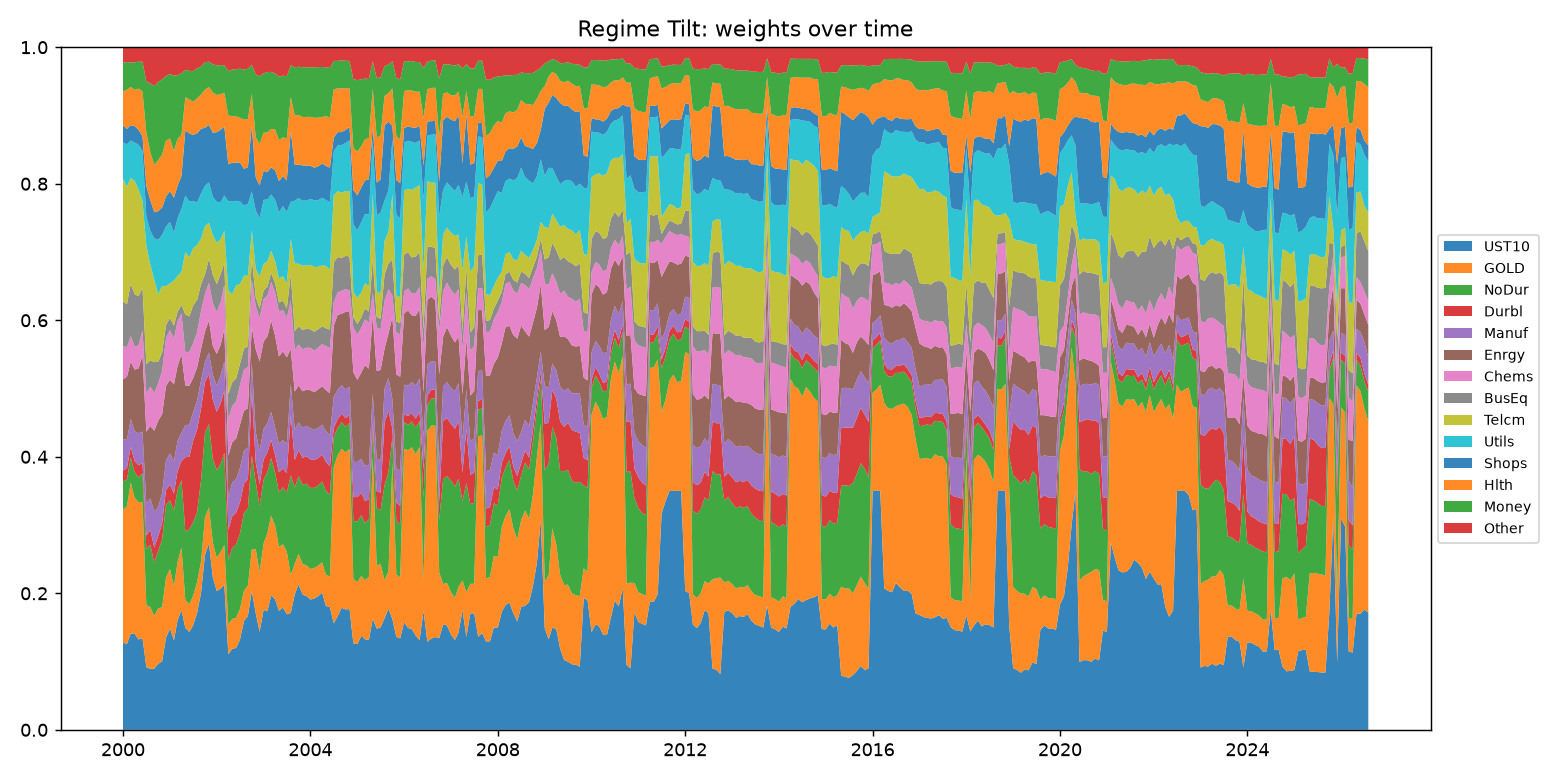

Source data for this figure (header and first rows):
, NoDur, Durbl, Manuf, Enrgy, Chems, BusEq, Telcm, Utils, Shops, Hlth, Money, Other, UST10, GOLD
2000-01, 0.04139, 0.01646, 0.04609, 0.08757, 0.04847, 0.06575, 0.1794, 0.053, 0.0257, 0.04932, 0.04217, 0.0226, 0.1276, 0.1945
2000-02, 0.03925, 0.01671, 0.04115, 0.09246, 0.0432, 0.06303, 0.1723, 0.06205, 0.02256, 0.0574, 0.04049, 0.02171, 0.1259, 0.2018
2000-03, 0.03635, 0.01574, 0.04104, 0.08391, 0.03741, 0.07661, 0.1551, 0.05498, 0.02245, 0.05583, 0.03606, 0.02226, 0.1408, 0.2215
2000-04, 0.03746, 0.01647, 0.04368, 0.09023, 0.03376, 0.07684, 0.166, 0.05615, 0.02402, 0.05322, 0.04039, 0.022, 0.1405, 0.1993
2000-05, 0.03629, 0.01763, 0.04688, 0.09497, 0.03393, 0.07194, 0.1566, 0.06539, 0.02191, 0.06036, 0.03934, 0.02124, 0.1323, 0.2012
2000-06, 0.04207, 0.01498, 0.04603, 0.1121, 0.03596, 0.06284, 0.1272, 0.0729, 0.02158, 0.06571, 0.04358, 0.02115, 0.1343, 0.1996
2000-07, 0.08208, 0.0199, 0.04679, 0.1053, 0.0563, 0.04277, 0.1732, 0.04323, 0.04452, 0.07847, 0.0745, 0.05031, 0.09181, 0.09081
2000-08, 0.09128, 0.02177, 0.04628, 0.106, 0.05751, 0.03864, 0.1404, 0.04921, 0.04505, 0.07031, 0.1009, 0.05281, 0.08931, 0.09049
2000-09, 0.078, 0.02213, 0.0529, 0.1182, 0.05528, 0.04528, 0.1205, 0.06075, 0.03834, 0.06922, 0.1155, 0.057, 0.08953, 0.07743
2000-10, 0.08398, 0.02175, 0.04249, 0.1267, 0.05448, 0.03173, 0.09924, 0.07958, 0.04204, 0.07473, 0.1144, 0.05096, 0.09675, 0.08115
2000-11, 0.09942, 0.02348, 0.04463, 0.1153, 0.06366, 0.02695, 0.09718, 0.07478, 0.0403, 0.07754, 0.1103, 0.0471, 0.1, 0.07943
2000-12, 0.1065, 0.02178, 0.04322, 0.1091, 0.0702, 0.01921, 0.05719, 0.08728, 0.0438, 0.08198, 0.09478, 0.04214, 0.1348, 0.088
2001-01, 0.1008, 0.02272, 0.04591, 0.1078, 0.0727, 0.01781, 0.05047, 0.09016, 0.04516, 0.07728, 0.09426, 0.03929, 0.1482, 0.08738
2001-02, 0.1107, 0.02482, 0.04725, 0.1124, 0.06687, 0.01925, 0.0662, 0.06996, 0.0513, 0.06873, 0.1104, 0.04134, 0.1311, 0.07965
2001-03, 0.1064, 0.02745, 0.04412, 0.1098, 0.06562, 0.01391, 0.05255, 0.0846, 0.04736, 0.069, 0.09304, 0.04127, 0.1602, 0.08469
2001-04, 0.09829, 0.02824, 0.04158, 0.1146, 0.05963, 0.01252, 0.04884, 0.09223, 0.04794, 0.06059, 0.09013, 0.03804, 0.1752, 0.09213
2001-05, 0.1007, 0.1087, 0.04654, 0.05853, 0.04827, 0.05569, 0.09162, 0.08246, 0.09564, 0.04843, 0.03999, 0.03341, 0.1493, 0.04075
2001-06, 0.1094, 0.1062, 0.04718, 0.05696, 0.04995, 0.05164, 0.0869, 0.0815, 0.0997, 0.04984, 0.04175, 0.03467, 0.1434, 0.04085
2001-07, 0.1081, 0.119, 0.04202, 0.05003, 0.05073, 0.05559, 0.08385, 0.06944, 0.09665, 0.04863, 0.04467, 0.03512, 0.1532, 0.043
2001-08, 0.1026, 0.1211, 0.04255, 0.04813, 0.05156, 0.04759, 0.0803, 0.06205, 0.1015, 0.05109, 0.044, 0.03088, 0.1715, 0.04508
2001-09, 0.1195, 0.1044, 0.04126, 0.04637, 0.05573, 0.03885, 0.06668, 0.06611, 0.09473, 0.05009, 0.0409, 0.02827, 0.2014, 0.04579
2001-10, 0.1237, 0.07463, 0.02929, 0.04456, 0.05492, 0.02874, 0.07093, 0.05893, 0.08494, 0.05611, 0.04018, 0.02183, 0.2562, 0.05506
2001-11, 0.1226, 0.07322, 0.03107, 0.04722, 0.05532, 0.03492, 0.05276, 0.0591, 0.08425, 0.05531, 0.03722, 0.02123, 0.2731, 0.05271
2001-12, 0.1224, 0.08681, 0.03617, 0.04272, 0.06225, 0.04217, 0.058, 0.05568, 0.0939, 0.05908, 0.04133, 0.02485, 0.2236, 0.05101
2002-01, 0.1283, 0.08523, 0.03835, 0.04663, 0.06119, 0.04103, 0.06027, 0.06025, 0.1022, 0.05447, 0.0432, 0.02675, 0.2034, 0.04872
2002-02, 0.1288, 0.08904, 0.04084, 0.04493, 0.06235, 0.04129, 0.05095, 0.05423, 0.1057, 0.05213, 0.04274, 0.0261, 0.2067, 0.05419
2002-03, 0.1353, 0.09018, 0.04312, 0.04803, 0.06499, 0.03219, 0.04631, 0.05196, 0.1006, 0.04978, 0.04032, 0.02633, 0.2126, 0.0583
2002-04, 0.09487, 0.04405, 0.04799, 0.06059, 0.05257, 0.03794, 0.1515, 0.1304, 0.0547, 0.07119, 0.06547, 0.0347, 0.1106, 0.04337
2002-05, 0.1037, 0.04642, 0.04919, 0.05931, 0.05298, 0.03479, 0.1294, 0.1365, 0.05604, 0.06849, 0.06816, 0.03266, 0.1185, 0.04386
2002-06, 0.1073, 0.04664, 0.04922, 0.05929, 0.05412, 0.03395, 0.1366, 0.1236, 0.05586, 0.06786, 0.06909, 0.03224, 0.12, 0.0442
2002-07, 0.1105, 0.04538, 0.05067, 0.06337, 0.05769, 0.03142, 0.1167, 0.1213, 0.05698, 0.06559, 0.07184, 0.03142, 0.1322, 0.04494
2002-08, 0.114, 0.04285, 0.04847, 0.0585, 0.06023, 0.03087, 0.1065, 0.1029, 0.0538, 0.07189, 0.07366, 0.03254, 0.1592, 0.0446
2002-09, 0.1134, 0.0424, 0.04618, 0.05792, 0.06011, 0.03025, 0.104, 0.1051, 0.05372, 0.07064, 0.07353, 0.03151, 0.167, 0.04426
2002-10, 0.1379, 0.09318, 0.04378, 0.05133, 0.06966, 0.03151, 0.04018, 0.05704, 0.09651, 0.04654, 0.04272, 0.02558, 0.2034, 0.0606
2002-11, 0.09814, 0.02901, 0.04445, 0.1214, 0.06295, 0.01338, 0.04135, 0.08548, 0.04869, 0.05904, 0.09176, 0.03982, 0.1707, 0.0938
2002-12, 0.09658, 0.03204, 0.04907, 0.1307, 0.06338, 0.01413, 0.04697, 0.08541, 0.04799, 0.0605, 0.09938, 0.04255, 0.1436, 0.08764
2003-01, 0.09358, 0.02958, 0.04461, 0.1284, 0.0618, 0.01282, 0.03905, 0.09386, 0.04228, 0.05603, 0.08714, 0.03815, 0.1755, 0.09726
2003-02, 0.08926, 0.02879, 0.04232, 0.1274, 0.05981, 0.01301, 0.03685, 0.09046, 0.04019, 0.05795, 0.0886, 0.03633, 0.1744, 0.1147
2003-03, 0.08418, 0.02658, 0.04126, 0.134, 0.05629, 0.01348, 0.03214, 0.08249, 0.03979, 0.05635, 0.08351, 0.03612, 0.1968, 0.117
2003-04, 0.07792, 0.02571, 0.04027, 0.1344, 0.06327, 0.01369, 0.03241, 0.08989, 0.04319, 0.05994, 0.08199, 0.03843, 0.1913, 0.1077
2003-05, 0.07995, 0.02916, 0.04166, 0.1281, 0.06547, 0.01348, 0.03547, 0.0967, 0.04591, 0.05991, 0.09289, 0.04322, 0.1741, 0.09397
2003-06, 0.08356, 0.02758, 0.04153, 0.13, 0.06068, 0.01376, 0.03578, 0.1027, 0.04353, 0.05719, 0.09034, 0.04157, 0.1791, 0.0927
2003-07, 0.08615, 0.02859, 0.04277, 0.1268, 0.05779, 0.01368, 0.03705, 0.1047, 0.04601, 0.06141, 0.09112, 0.0426, 0.1692, 0.09207
2003-08, 0.1455, 0.08839, 0.04561, 0.05101, 0.07148, 0.03837, 0.05197, 0.05403, 0.1042, 0.04948, 0.04663, 0.0264, 0.1712, 0.05571
2003-09, 0.1117, 0.04033, 0.04417, 0.05609, 0.0611, 0.0275, 0.09873, 0.09232, 0.05226, 0.07265, 0.07058, 0.02938, 0.1984, 0.04475
2003-10, 0.1138, 0.03802, 0.04091, 0.05388, 0.06013, 0.02666, 0.09163, 0.09616, 0.04912, 0.07259, 0.07078, 0.02852, 0.2131, 0.04472
2003-11, 0.1159, 0.03956, 0.04401, 0.05359, 0.06168, 0.02789, 0.09449, 0.09514, 0.05173, 0.07089, 0.07293, 0.02937, 0.198, 0.04481
2003-12, 0.1195, 0.04007, 0.04456, 0.05308, 0.06139, 0.02784, 0.09264, 0.09501, 0.05128, 0.07131, 0.07278, 0.02936, 0.196, 0.04524
2004-01, 0.1188, 0.04177, 0.04548, 0.05578, 0.06203, 0.0272, 0.09449, 0.09656, 0.04851, 0.07173, 0.07261, 0.02936, 0.1908, 0.04481
2004-02, 0.1172, 0.04081, 0.04435, 0.05501, 0.06085, 0.02775, 0.09486, 0.0975, 0.04797, 0.07293, 0.07415, 0.02936, 0.1924, 0.04478
2004-03, 0.1177, 0.04013, 0.04424, 0.05648, 0.06125, 0.02686, 0.09139, 0.09759, 0.04982, 0.07134, 0.0739, 0.02916, 0.1955, 0.04462
2004-04, 0.118, 0.03954, 0.04391, 0.05641, 0.06154, 0.02619, 0.08919, 0.0992, 0.04996, 0.0682, 0.07342, 0.0289, 0.2011, 0.04447
2004-05, 0.1231, 0.04204, 0.04497, 0.06018, 0.0646, 0.02598, 0.09127, 0.09645, 0.05, 0.07318, 0.07142, 0.02934, 0.1814, 0.04606
2004-06, 0.1199, 0.04165, 0.04625, 0.06097, 0.06591, 0.02741, 0.08809, 0.09867, 0.0505, 0.07311, 0.07295, 0.03033, 0.1797, 0.0446
2004-07, 0.04409, 0.01328, 0.0454, 0.1044, 0.03436, 0.05823, 0.09831, 0.06441, 0.02017, 0.07082, 0.04152, 0.02012, 0.156, 0.2289
2004-08, 0.03996, 0.01285, 0.04293, 0.1098, 0.0325, 0.05205, 0.0964, 0.06701, 0.01952, 0.06408, 0.04044, 0.0199, 0.1665, 0.2361
2004-09, 0.03945, 0.01222, 0.04184, 0.1044, 0.03379, 0.04809, 0.09555, 0.07008, 0.01879, 0.06386, 0.04117, 0.01926, 0.1789, 0.2326
2004-10, 0.03742, 0.01253, 0.0426, 0.1135, 0.03309, 0.04879, 0.09487, 0.07047, 0.01919, 0.06097, 0.04031, 0.01987, 0.1763, 0.2301
2004-11, 0.03813, 0.01199, 0.04064, 0.1097, 0.03156, 0.04993, 0.09612, 0.07405, 0.01966, 0.05705, 0.03952, 0.02012, 0.177, 0.2345
2004-12, 0.0848, 0.03484, 0.05174, 0.1313, 0.0651, 0.01573, 0.03709, 0.0985, 0.05053, 0.06122, 0.1013, 0.04666, 0.1267, 0.09444
... 260 more rows
